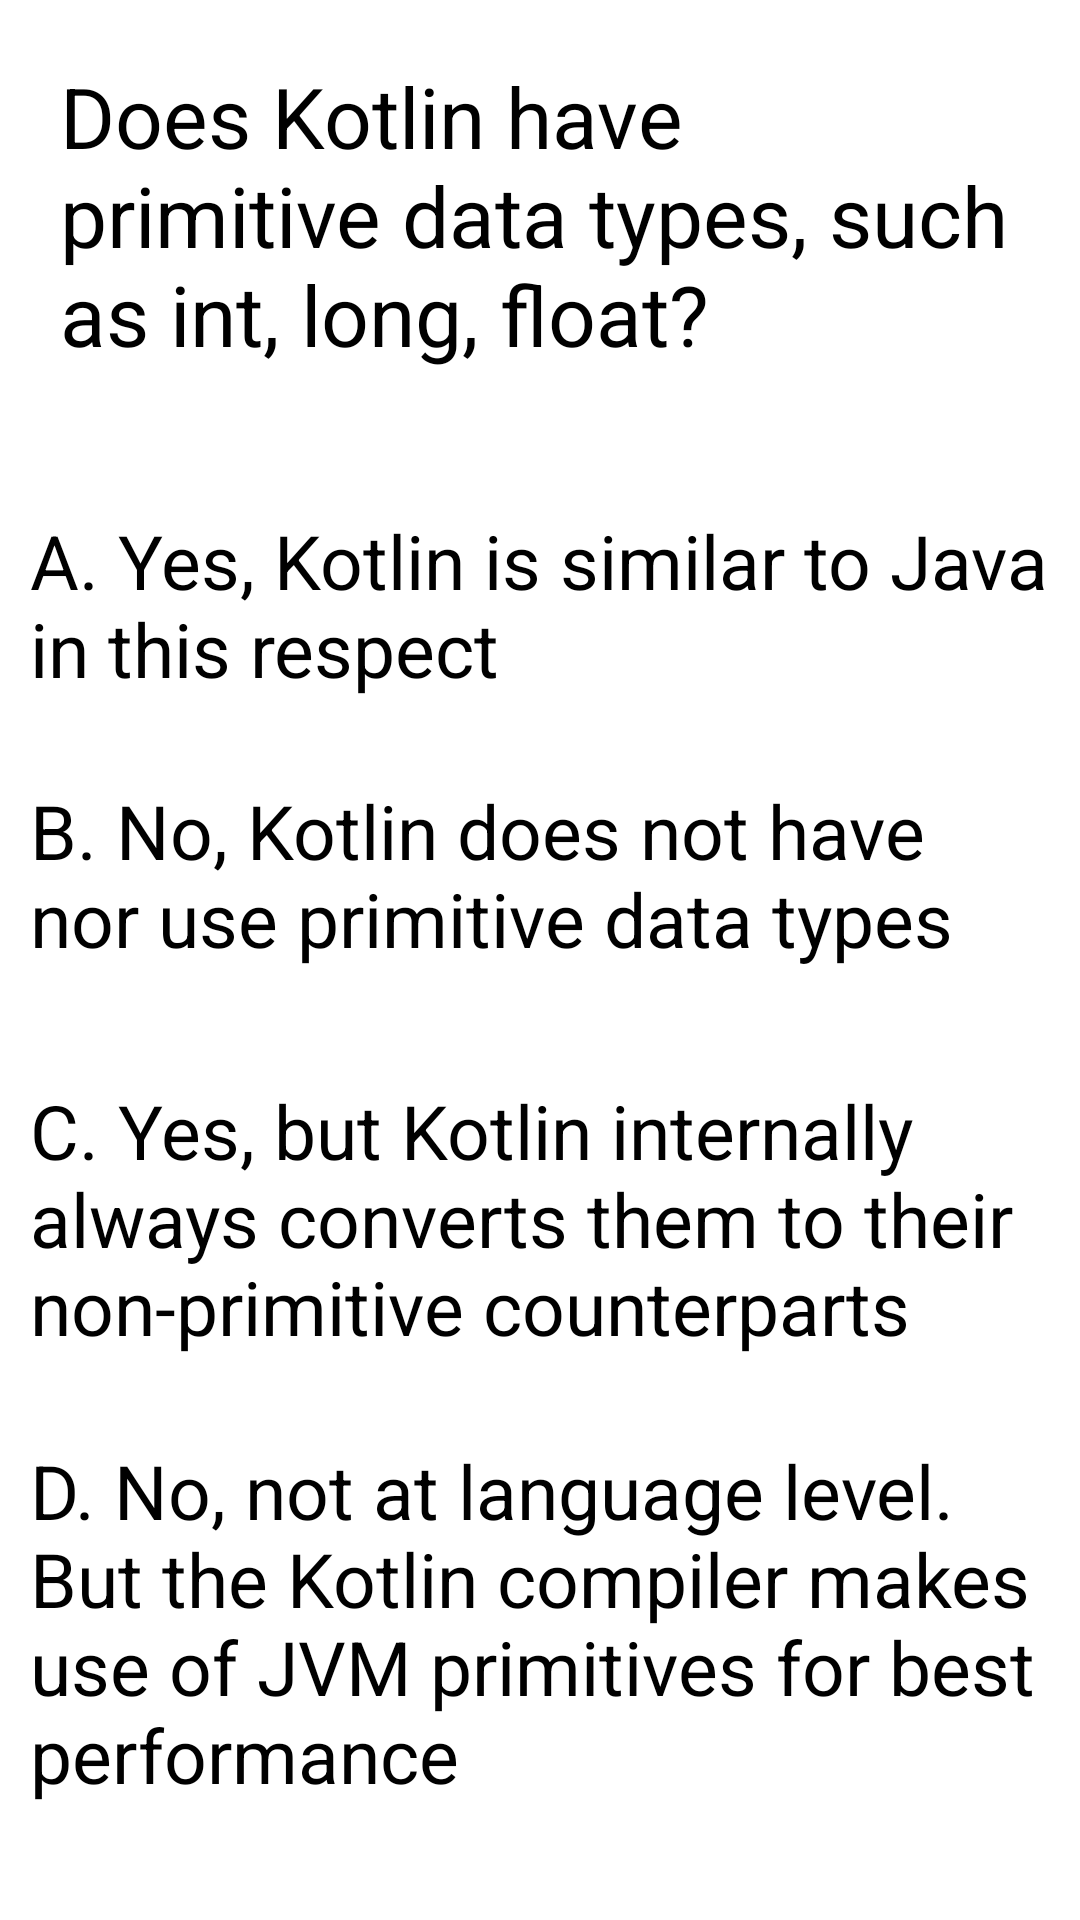

Write the Android layout XML for this screen, with the resource values it uses.
<!-- AndroidManifest.xml: application theme Theme.QuizOnlain -->
<!-- res/layout/fragment_quiz2.xml -->
<?xml version="1.0" encoding="utf-8"?>
<FrameLayout xmlns:android="http://schemas.android.com/apk/res/android"
    xmlns:tools="http://schemas.android.com/tools"
    android:layout_width="match_parent"
    android:layout_height="match_parent"
    tools:context=".Quiz2">

    
    <TextView
        android:layout_width="match_parent"
        android:layout_height="150dp"
        android:text="@string/kitxva2"
        android:textSize="28sp"
        android:padding="20dp"
        android:textColor="@color/black"
        />
    <TextView
        android:layout_width="match_parent"
        android:layout_height="90dp"
        android:text="@string/a_quiz2"
        android:textSize="25sp"
        android:padding="10dp"
        android:layout_marginTop="160dp"
        android:textColor="@color/black"
        />
    <TextView
        android:layout_width="match_parent"
        android:layout_height="120dp"
        android:text="@string/b_quiz2"
        android:textSize="25sp"
        android:padding="10dp"
        android:layout_marginTop="250dp"
        android:textColor="@color/black"
        />
    <TextView
        android:layout_width="match_parent"
        android:layout_height="120dp"
        android:text="@string/c_quiz2"
        android:textSize="25sp"
        android:padding="10dp"
        android:layout_marginTop="350dp"
        android:textColor="@color/black"
        />
    <TextView
        android:layout_width="match_parent"
        android:layout_height="250dp"
        android:text="@string/d_quiz2"
        android:textSize="25sp"
        android:padding="10dp"
        android:layout_marginTop="470dp"
        android:textColor="@color/black"
        />


</FrameLayout>
<!-- resources referenced by this layout -->
<resources>
  <color name="black">#FF000000</color>
  <string name="a_quiz2">A. Yes, Kotlin is similar to Java in this respect</string>
  <string name="b_quiz2">B. No, Kotlin does not have nor use primitive data types</string>
  <string name="c_quiz2">C. Yes, but Kotlin internally always converts them to their non-primitive counterparts</string>
  <string name="d_quiz2">D. No, not at language level. But the Kotlin compiler makes use of JVM primitives for best performance</string>
  <string name="kitxva2">Does Kotlin have primitive data types, such as int, long, float?</string>
  <style name="Theme.QuizOnlain" parent="Theme.MaterialComponents.DayNight.NoActionBar">
          
          <item name="colorPrimary">@color/esiminchguyn</item>
          <item name="colorPrimaryVariant">@color/esiminchguyn</item>
          <item name="colorOnPrimary">@color/white</item>
          
          <item name="colorSecondary">@color/esiminchguyn</item>
          <item name="colorSecondaryVariant">@color/esiminchguyn</item>
          <item name="colorOnSecondary">@color/black</item>
          
          <item name="android:statusBarColor">?attr/colorPrimaryVariant</item>
          
      </style>
  <color name="esiminchguyn">#3C4B75</color>
  <color name="white">#FFFFFFFF</color>
</resources>
